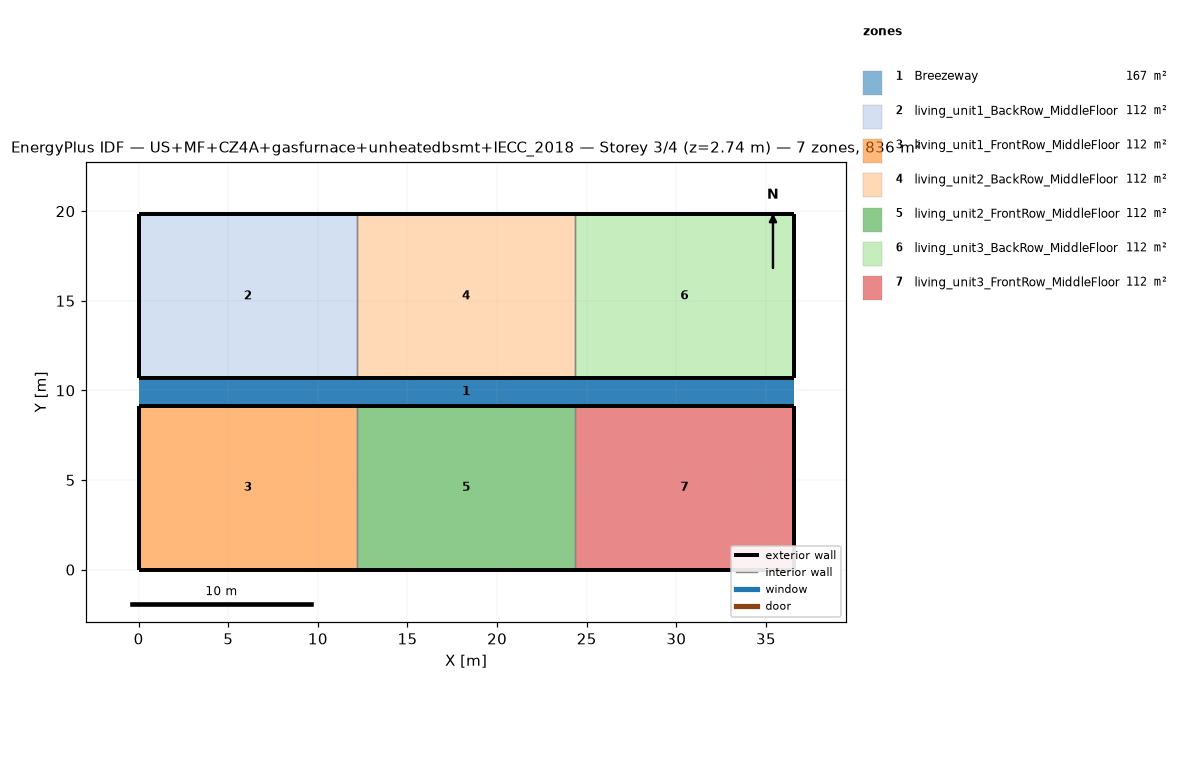
=== STOREY PLAN SPEC (per zone: floor XY polygon, exterior-wall plan segments, windows/doors) ===
zone 1: Breezeway  (167.0 m²)
  floor: (36.54, 9.16) (0.00, 9.16) (0.00, 10.68) (36.54, 10.68)
  floor: (36.54, 9.16) (0.00, 9.16) (0.00, 10.68) (36.54, 10.68)
  floor: (36.54, 9.16) (0.00, 9.16) (0.00, 10.68) (36.54, 10.68)
zone 2: living_unit1_BackRow_MiddleFloor  (111.5 m²)
  floor: (12.18, 10.68) (0.00, 10.68) (0.00, 19.84) (12.18, 19.84)
  exterior wall: (0.00, 10.68) – (12.18, 10.68)  [12.2 m]
  exterior wall: (12.18, 19.84) – (0.00, 19.84)  [12.2 m]
  exterior wall: (0.00, 19.84) – (0.00, 10.68)  [9.2 m]
  interior walls: 1
zone 3: living_unit1_FrontRow_MiddleFloor  (111.5 m²)
  floor: (12.18, 0.00) (0.00, 0.00) (0.00, 9.16) (12.18, 9.16)
  exterior wall: (0.00, 0.00) – (12.18, 0.00)  [12.2 m]
  exterior wall: (12.18, 9.16) – (0.00, 9.16)  [12.2 m]
  exterior wall: (0.00, 9.16) – (0.00, 0.00)  [9.2 m]
  interior walls: 1
zone 4: living_unit2_BackRow_MiddleFloor  (111.5 m²)
  floor: (24.36, 10.68) (12.18, 10.68) (12.18, 19.84) (24.36, 19.84)
  exterior wall: (12.18, 10.68) – (24.36, 10.68)  [12.2 m]
  exterior wall: (24.36, 19.84) – (12.18, 19.84)  [12.2 m]
  interior walls: 2
zone 5: living_unit2_FrontRow_MiddleFloor  (111.5 m²)
  floor: (24.36, 0.00) (12.18, 0.00) (12.18, 9.16) (24.36, 9.16)
  exterior wall: (12.18, 0.00) – (24.36, 0.00)  [12.2 m]
  exterior wall: (24.36, 9.16) – (12.18, 9.16)  [12.2 m]
  interior walls: 2
zone 6: living_unit3_BackRow_MiddleFloor  (111.5 m²)
  floor: (36.54, 10.68) (24.36, 10.68) (24.36, 19.84) (36.54, 19.84)
  exterior wall: (24.36, 10.68) – (36.54, 10.68)  [12.2 m]
  exterior wall: (36.54, 10.68) – (36.54, 19.84)  [9.2 m]
  exterior wall: (36.54, 19.84) – (24.36, 19.84)  [12.2 m]
  interior walls: 1
zone 7: living_unit3_FrontRow_MiddleFloor  (111.5 m²)
  floor: (36.54, 0.00) (24.36, 0.00) (24.36, 9.16) (36.54, 9.16)
  exterior wall: (24.36, 0.00) – (36.54, 0.00)  [12.2 m]
  exterior wall: (36.54, 0.00) – (36.54, 9.16)  [9.2 m]
  exterior wall: (36.54, 9.16) – (24.36, 9.16)  [12.2 m]
  interior walls: 1

=== DERIVED (storey summary) ===
Building: US+MF+CZ4A+gasfurnace+unheatedbsmt+IECC_2018
Storey: 3 of 4  (floor level z = 2.74 m)
Storey gross floor area: 836.2 m²
Zones on this storey: 7
  - Breezeway: floor 167.0 m²
  - living_unit1_BackRow_MiddleFloor: floor 111.5 m²; exterior wall 33.5 m (86.9 m²); WWR 0.0%
  - living_unit1_FrontRow_MiddleFloor: floor 111.5 m²; exterior wall 33.5 m (86.9 m²); WWR 0.0%
  - living_unit2_BackRow_MiddleFloor: floor 111.5 m²; exterior wall 24.4 m (63.1 m²); WWR 0.0%
  - living_unit2_FrontRow_MiddleFloor: floor 111.5 m²; exterior wall 24.4 m (63.1 m²); WWR 0.0%
  - living_unit3_BackRow_MiddleFloor: floor 111.5 m²; exterior wall 33.5 m (86.9 m²); WWR 0.0%
  - living_unit3_FrontRow_MiddleFloor: floor 111.5 m²; exterior wall 33.5 m (86.9 m²); WWR 0.0%
Zone adjacency (shared interzone walls):
  - living_unit1_BackRow_MiddleFloor ↔ living_unit2_BackRow_MiddleFloor
  - living_unit1_FrontRow_MiddleFloor ↔ living_unit2_FrontRow_MiddleFloor
  - living_unit2_BackRow_MiddleFloor ↔ living_unit3_BackRow_MiddleFloor
  - living_unit2_FrontRow_MiddleFloor ↔ living_unit3_FrontRow_MiddleFloor